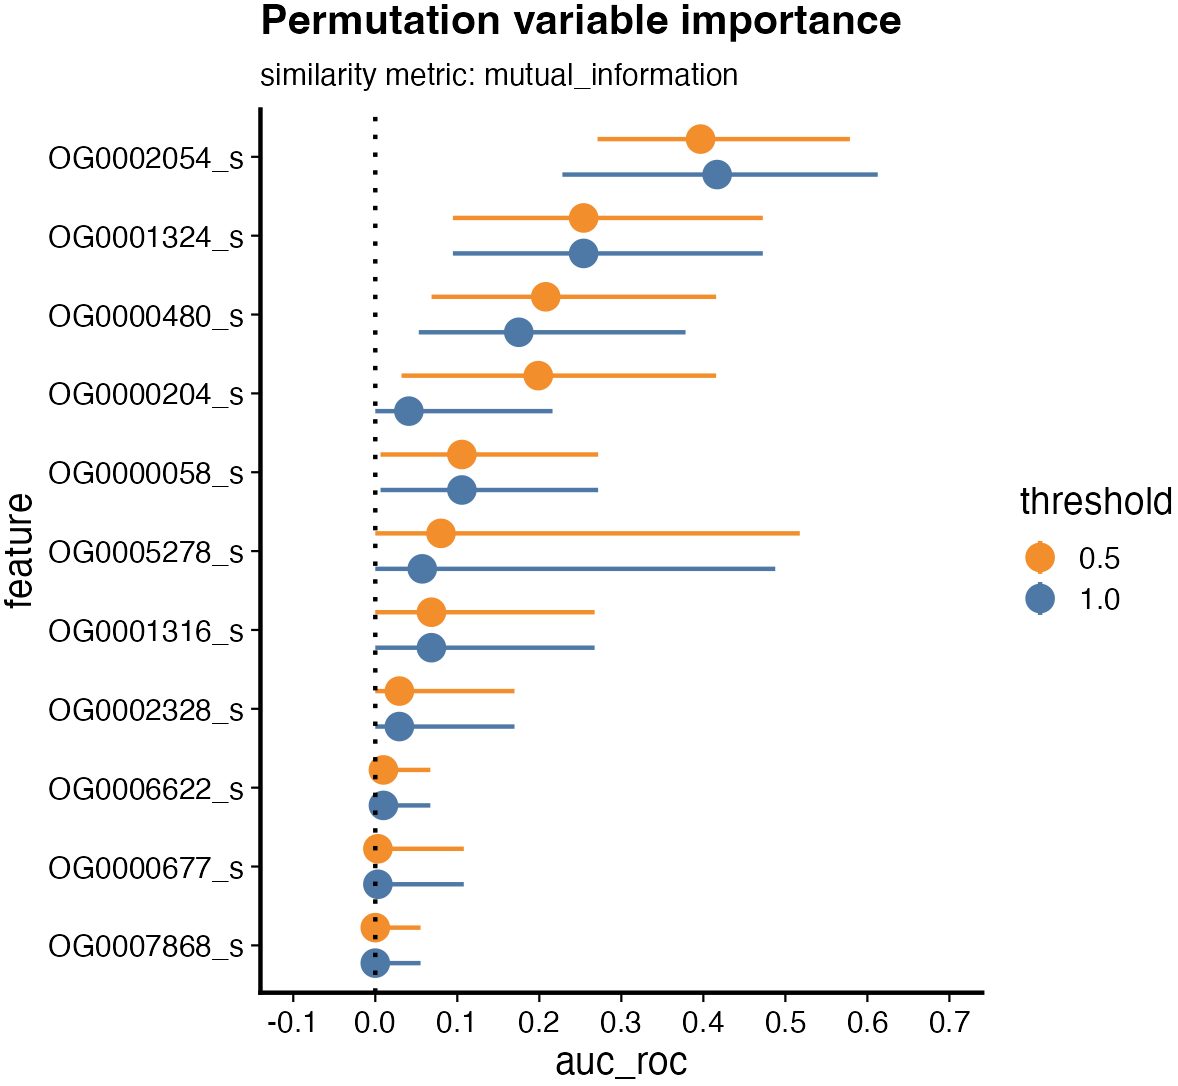

The file beside this chart, header and first rows:
data_set; fs_method; learner; ensemble_model_name; feature; metric; similarity_threshold; value; ci_low; ci_up
development; lasso_binomial; lasso; ensemble.1.1; OG0001324_s; auc_roc; 1; 0.254; 0.09465; 0.4725
development; lasso_binomial; lasso; ensemble.1.1; OG0000677_s; auc_roc; 1; 0.003175; -0.006358; 0.1079
development; lasso_binomial; lasso; ensemble.1.1; OG0001316_s; auc_roc; 1; 0.06846; 0; 0.2674
development; lasso_binomial; lasso; ensemble.1.1; OG0000204_s; auc_roc; 1; 0.04095; 0; 0.2161
development; lasso_binomial; lasso; ensemble.1.1; OG0000480_s; auc_roc; 1; 0.175; 0.05305; 0.3783
development; lasso_binomial; lasso; ensemble.1.1; OG0000058_s; auc_roc; 1; 0.1056; 0.006418; 0.2717
development; lasso_binomial; lasso; ensemble.1.1; OG0007868_s; auc_roc; 1; 0; 0; 0.0552
development; lasso_binomial; lasso; ensemble.1.1; OG0002328_s; auc_roc; 1; 0.02939; 0; 0.1698
development; lasso_binomial; lasso; ensemble.1.1; OG0005278_s; auc_roc; 1; 0.05729; 0; 0.4877
development; lasso_binomial; lasso; ensemble.1.1; OG0006622_s; auc_roc; 1; 0.009943; 0; 0.06711
development; lasso_binomial; lasso; ensemble.1.1; OG0002054_s; auc_roc; 1; 0.4168; 0.2281; 0.6126
development; lasso_binomial; lasso; ensemble.1.1; OG0001324_s; auc_roc; 0.5; 0.254; 0.09465; 0.4725
development; lasso_binomial; lasso; ensemble.1.1; OG0000677_s; auc_roc; 0.5; 0.003175; -0.006358; 0.1079
development; lasso_binomial; lasso; ensemble.1.1; OG0001316_s; auc_roc; 0.5; 0.06846; 0; 0.2674
development; lasso_binomial; lasso; ensemble.1.1; OG0000204_s; auc_roc; 0.5; 0.1988; 0.032; 0.4156
development; lasso_binomial; lasso; ensemble.1.1; OG0000480_s; auc_roc; 0.5; 0.2078; 0.06863; 0.4156
development; lasso_binomial; lasso; ensemble.1.1; OG0000058_s; auc_roc; 0.5; 0.1056; 0.006418; 0.2717
development; lasso_binomial; lasso; ensemble.1.1; OG0007868_s; auc_roc; 0.5; 0; 0; 0.0552
development; lasso_binomial; lasso; ensemble.1.1; OG0002328_s; auc_roc; 0.5; 0.02939; 0; 0.1698
development; lasso_binomial; lasso; ensemble.1.1; OG0006622_s; auc_roc; 0.5; 0.009943; 0; 0.06711
development; lasso_binomial; lasso; ensemble.1.1; OG0005278_s; auc_roc; 0.5; 0.08008; 0; 0.5176
development; lasso_binomial; lasso; ensemble.1.1; OG0002054_s; auc_roc; 0.5; 0.3966; 0.271; 0.5787
